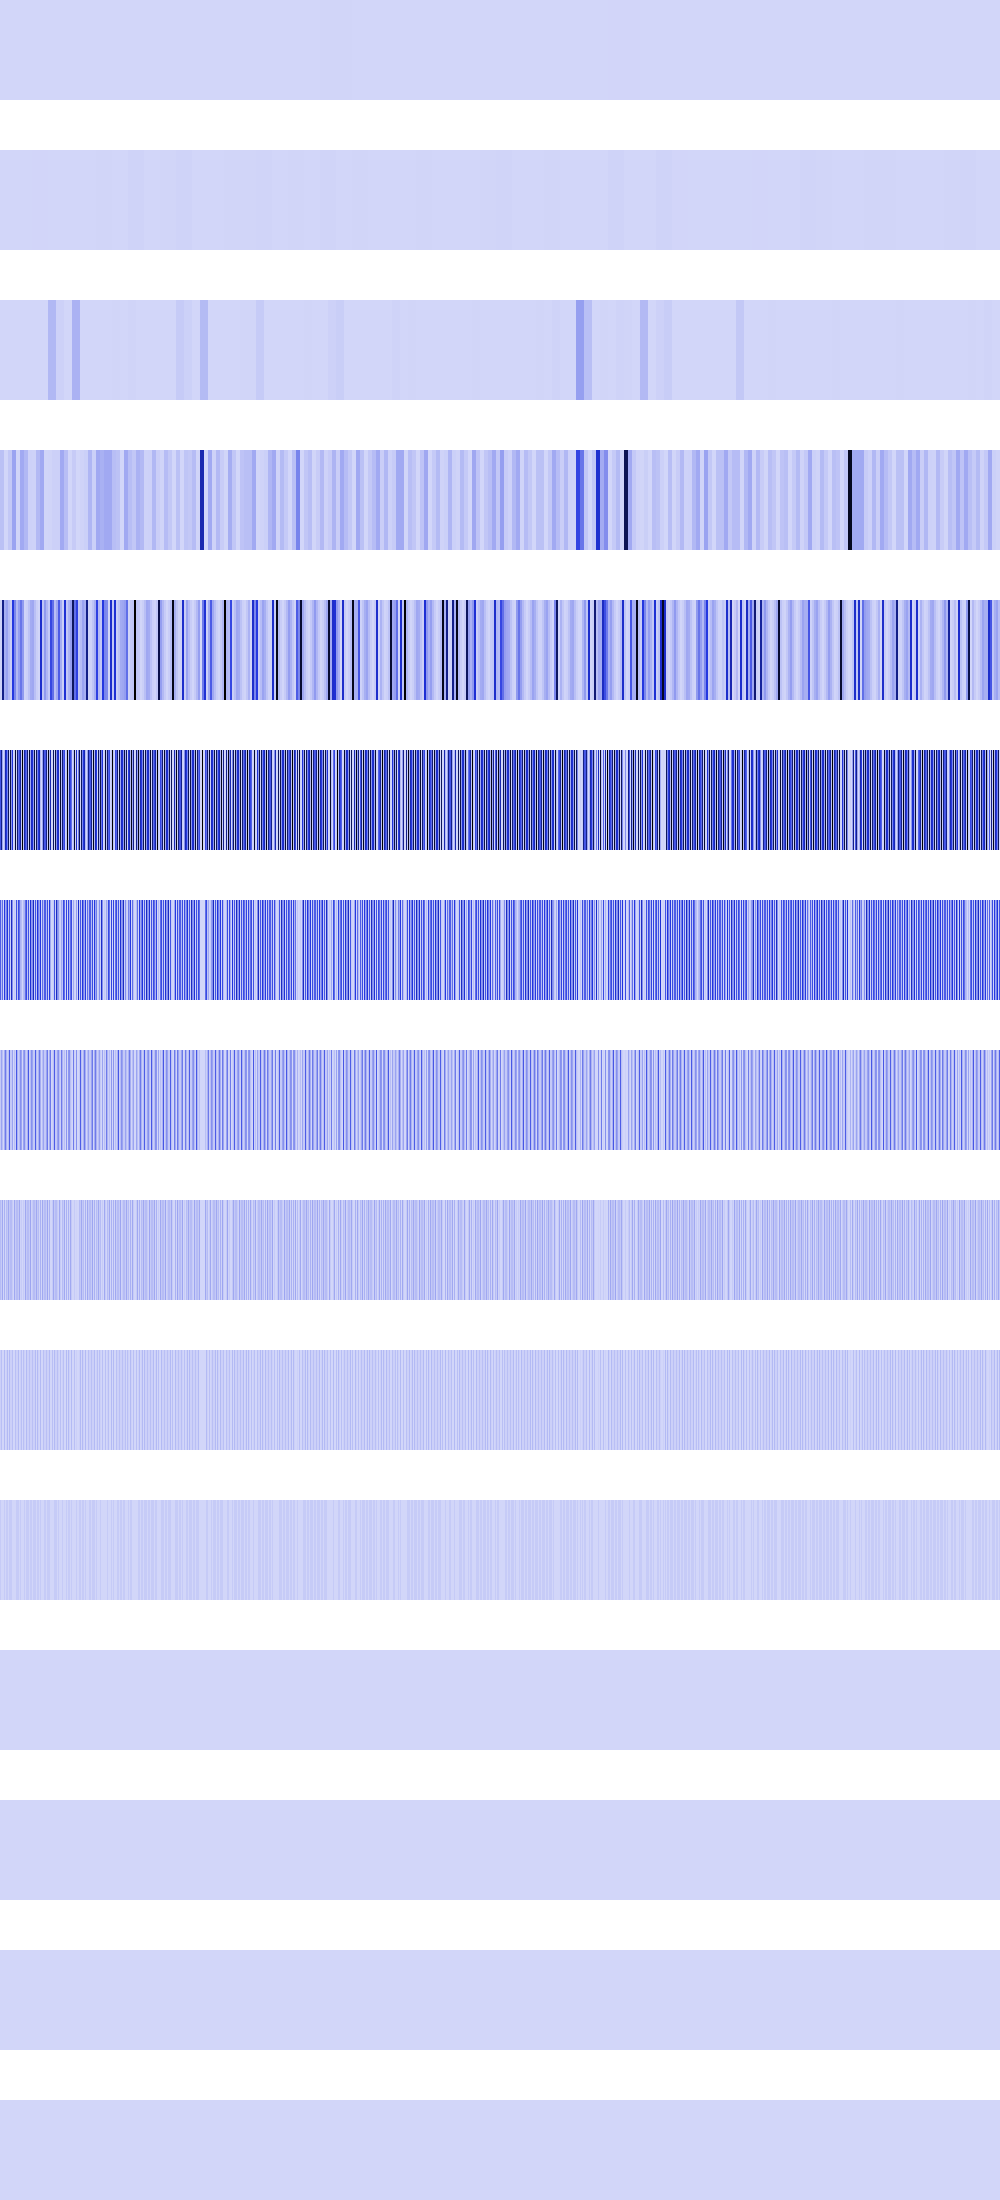

Source data for this figure (header and first rows):
541696, 541696, 541696, 541696, 541696, 541696, 541696, 541696, 541696, 541696, 541696, 541696, 541696, 541696, 541696, 541696, 541696, 541696, 541696, 541696, 541696, 541696, 541696, 541696
495616, 495616, 495616, 495616, 495616, 495616, 495616, 495616, 495616, 495616, 495616, 495616, 495616, 495616, 495616, 495616, 1982464, 1982464, 1982464, 1982464, 1982464, 1982464, 1982464, 1982464
0, 0, 0, 0, 0, 0, 0, 0, 1982464, 1982464, 1982464, 1982464, 1982464, 1982464, 1982464, 1982464, 0, 0, 0, 0, 0, 0, 0, 0
62980096, 62980096, 62980096, 62980096, 589824, 589824, 589824, 589824, 40960000, 40960000, 40960000, 40960000, 150994944, 150994944, 150994944, 150994944, 5308416, 5308416, 5308416, 5308416, 132710400, 132710400, 132710400, 132710400
12845056, 12845056, 708837376, 708837376, 115605504, 115605504, 150994944, 150994944, 75759616, 75759616, 26214400, 26214400, 462422016, 462422016, 235929600, 235929600, 84934656, 84934656, 163840000, 163840000, 285474816, 285474816, 177209344, 177209344
378535936, 708837376, 150994944, 0, 84934656, 603979776, 462422016, 235929600, 822083584, 1048576, 881852416, 177209344, 507510784, 0, 16777216, 943718400, 9437184, 764411904, 303038464, 419430400, 655360000, 37748736, 1073741824, 37748736
354418688, 75497472, 301989888, 0, 463470592, 134217728, 253755392, 480247808, 33554432, 379584512, 18874368, 555745280, 209715200, 0, 33554432, 8388608, 387973120, 52428800, 413138944, 301989888, 102760448, 75497472, 0, 75497472
37748736, 150994944, 67108864, 0, 121634816, 268435456, 104857600, 20971520, 67108864, 356515840, 37748736, 37748736, 150994944, 0, 67108864, 16777216, 373293056, 104857600, 20971520, 67108864, 205520896, 150994944, 0, 150994944
75497472, 33554432, 134217728, 0, 109051904, 0, 75497472, 41943040, 134217728, 41943040, 75497472, 75497472, 33554432, 0, 134217728, 33554432, 75497472, 75497472, 41943040, 134217728, 8388608, 33554432, 0, 33554432
16777216, 67108864, 0, 0, 83886080, 0, 16777216, 83886080, 0, 83886080, 16777216, 16777216, 67108864, 0, 0, 67108864, 16777216, 16777216, 83886080, 0, 16777216, 67108864, 0, 67108864
33554432, 0, 0, 0, 33554432, 0, 33554432, 33554432, 0, 33554432, 33554432, 33554432, 0, 0, 0, 0, 33554432, 33554432, 33554432, 0, 33554432, 0, 0, 0
0, 0, 0, 0, 0, 0, 0, 0, 0, 0, 0, 0, 0, 0, 0, 0, 0, 0, 0, 0, 0, 0, 0, 0
0, 0, 0, 0, 0, 0, 0, 0, 0, 0, 0, 0, 0, 0, 0, 0, 0, 0, 0, 0, 0, 0, 0, 0
0, 0, 0, 0, 0, 0, 0, 0, 0, 0, 0, 0, 0, 0, 0, 0, 0, 0, 0, 0, 0, 0, 0, 0
0, 0, 0, 0, 0, 0, 0, 0, 0, 0, 0, 0, 0, 0, 0, 0, 0, 0, 0, 0, 0, 0, 0, 0
